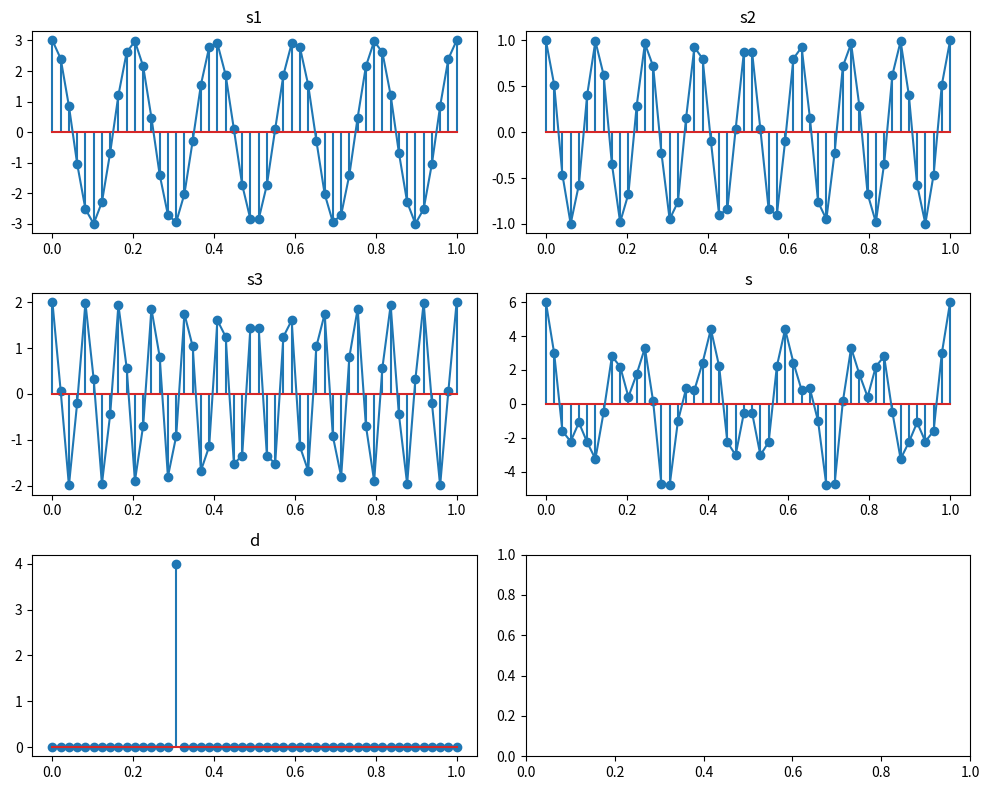

Python code for this plot:
import numpy as np
import matplotlib.pyplot as plt

# signal 1
a1 = 3
f1 = 5
# signal 2
a2 = 1
f2 = 8
# signal 3
a3 = 2
f3 = 12

# time to plot signal eg. x values
t: float = 1.0
num_samples: int = 50
x_vals = np.linspace(0, t, num_samples)


def get_cosine_signal(frequency, amplitude, phase, time_interval, num_samples) -> list:
    import numpy as np

    # phase in degrees
    # time_interval in seconds (float)

    phase_rads = (phase/360)*2*np.pi

    s: list = np.linspace(0, 2*np.pi * frequency, num_samples)
    s = [amplitude * np.cos(s[i] + phase_rads) for i in range(num_samples)]

    return s


def get_delta_signal(amplitude: float, time_shift: float, time_in_s, num_samples):
    d: list = [0.0 for i in range(num_samples)]

    shift_index = int((-time_shift/time_in_s)*num_samples)

    d[shift_index] = amplitude

    return d


if __name__ == "__main__":
    d = get_delta_signal(4, -0.3, t, num_samples)

    # signal definitions
    s1: list = get_cosine_signal(f1, a1, 0, t, num_samples)
    s2: list = get_cosine_signal(f2, a2, 0, t, num_samples)
    s3: list = get_cosine_signal(f3, a3, 0, t, num_samples)

    s: list = [0.0 for i in range(num_samples)]
    s = [s1[i]+s2[i]+s3[i] for i in range(num_samples)]

    # plotting signal
    fig, axs = plt.subplots(3, 2, figsize=(10, 8))
    axs[0, 0].stem(x_vals, s1)
    axs[0, 0].plot(x_vals, s1)
    axs[0, 0].set_title('s1')

    axs[0, 1].stem(x_vals, s2)
    axs[0, 1].plot(x_vals, s2)
    axs[0, 1].set_title('s2')

    axs[1, 0].stem(x_vals, s3)
    axs[1, 0].plot(x_vals, s3)
    axs[1, 0].set_title('s3')

    axs[2, 0].stem(x_vals, d)
    axs[2, 0].set_title('d')

    axs[1, 1].stem(x_vals, s)
    axs[1, 1].plot(x_vals, s)
    axs[1, 1].set_title('s')

    plt.tight_layout()
    plt.show()
